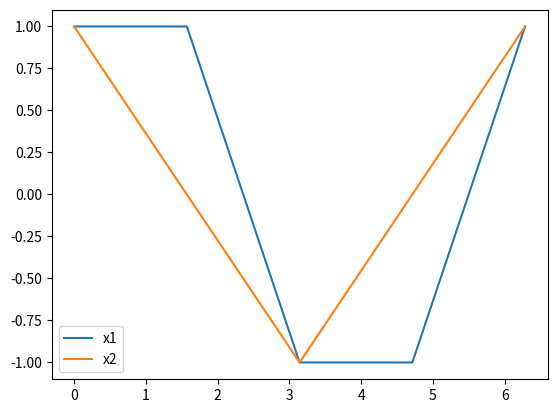

Write the Python code that produced this figure.
import numpy as np
import matplotlib.pyplot as plt

def sequentialThresholdedLeastSquares(theta, dXdt, maxIter=10, tol=1e-1):
    Xi = np.linalg.lstsq(theta, dXdt, rcond=None)[0]
    for i in range(maxIter):
        smallindices = abs(Xi) < tol
        Xi[smallindices] = 0
        for j in range(len(dXdt[1])):           # each column in dXdt
            bigindices = ~smallindices[:, j]
            Xi[bigindices, j] = np.linalg.lstsq(theta[:, bigindices], 
                                                dXdt[:, j], 
                                                rcond=None)[0]
    return Xi

# snapshot sampling
t = np.linspace(0, 2 * np.pi, 5)
t = np.expand_dims(t, axis=1)
x1 = np.sin(t) + np.cos(t)
x2 = np.cos(t)
dx1dt = np.cos(t) - np.sin(t)
dx2dt = -np.sin(t)

# time history collection
X = np.concatenate((x1, x2), axis=1)
dXdt = np.concatenate((dx1dt, dx2dt), axis=1)


plt.plot(t, x1, label='x1')
plt.plot(t, x2, label='x2')
plt.legend()

# hyperparameters
tol = 1e-2
maxIter = 2

# library of candidate functions
theta = lambda X: np.transpose(np.array([
                            X[0] * 0 + 1,
                            X[0], 
                            X[1],
                            X[0] ** 2,
                            X[1] ** 2,
                            X[0] * X[1]]))

# solving the SINDy system
Xi = sequentialThresholdedLeastSquares(theta(np.transpose(X)), dXdt, maxIter, tol)

print("  x1. x2.")
print(Xi)